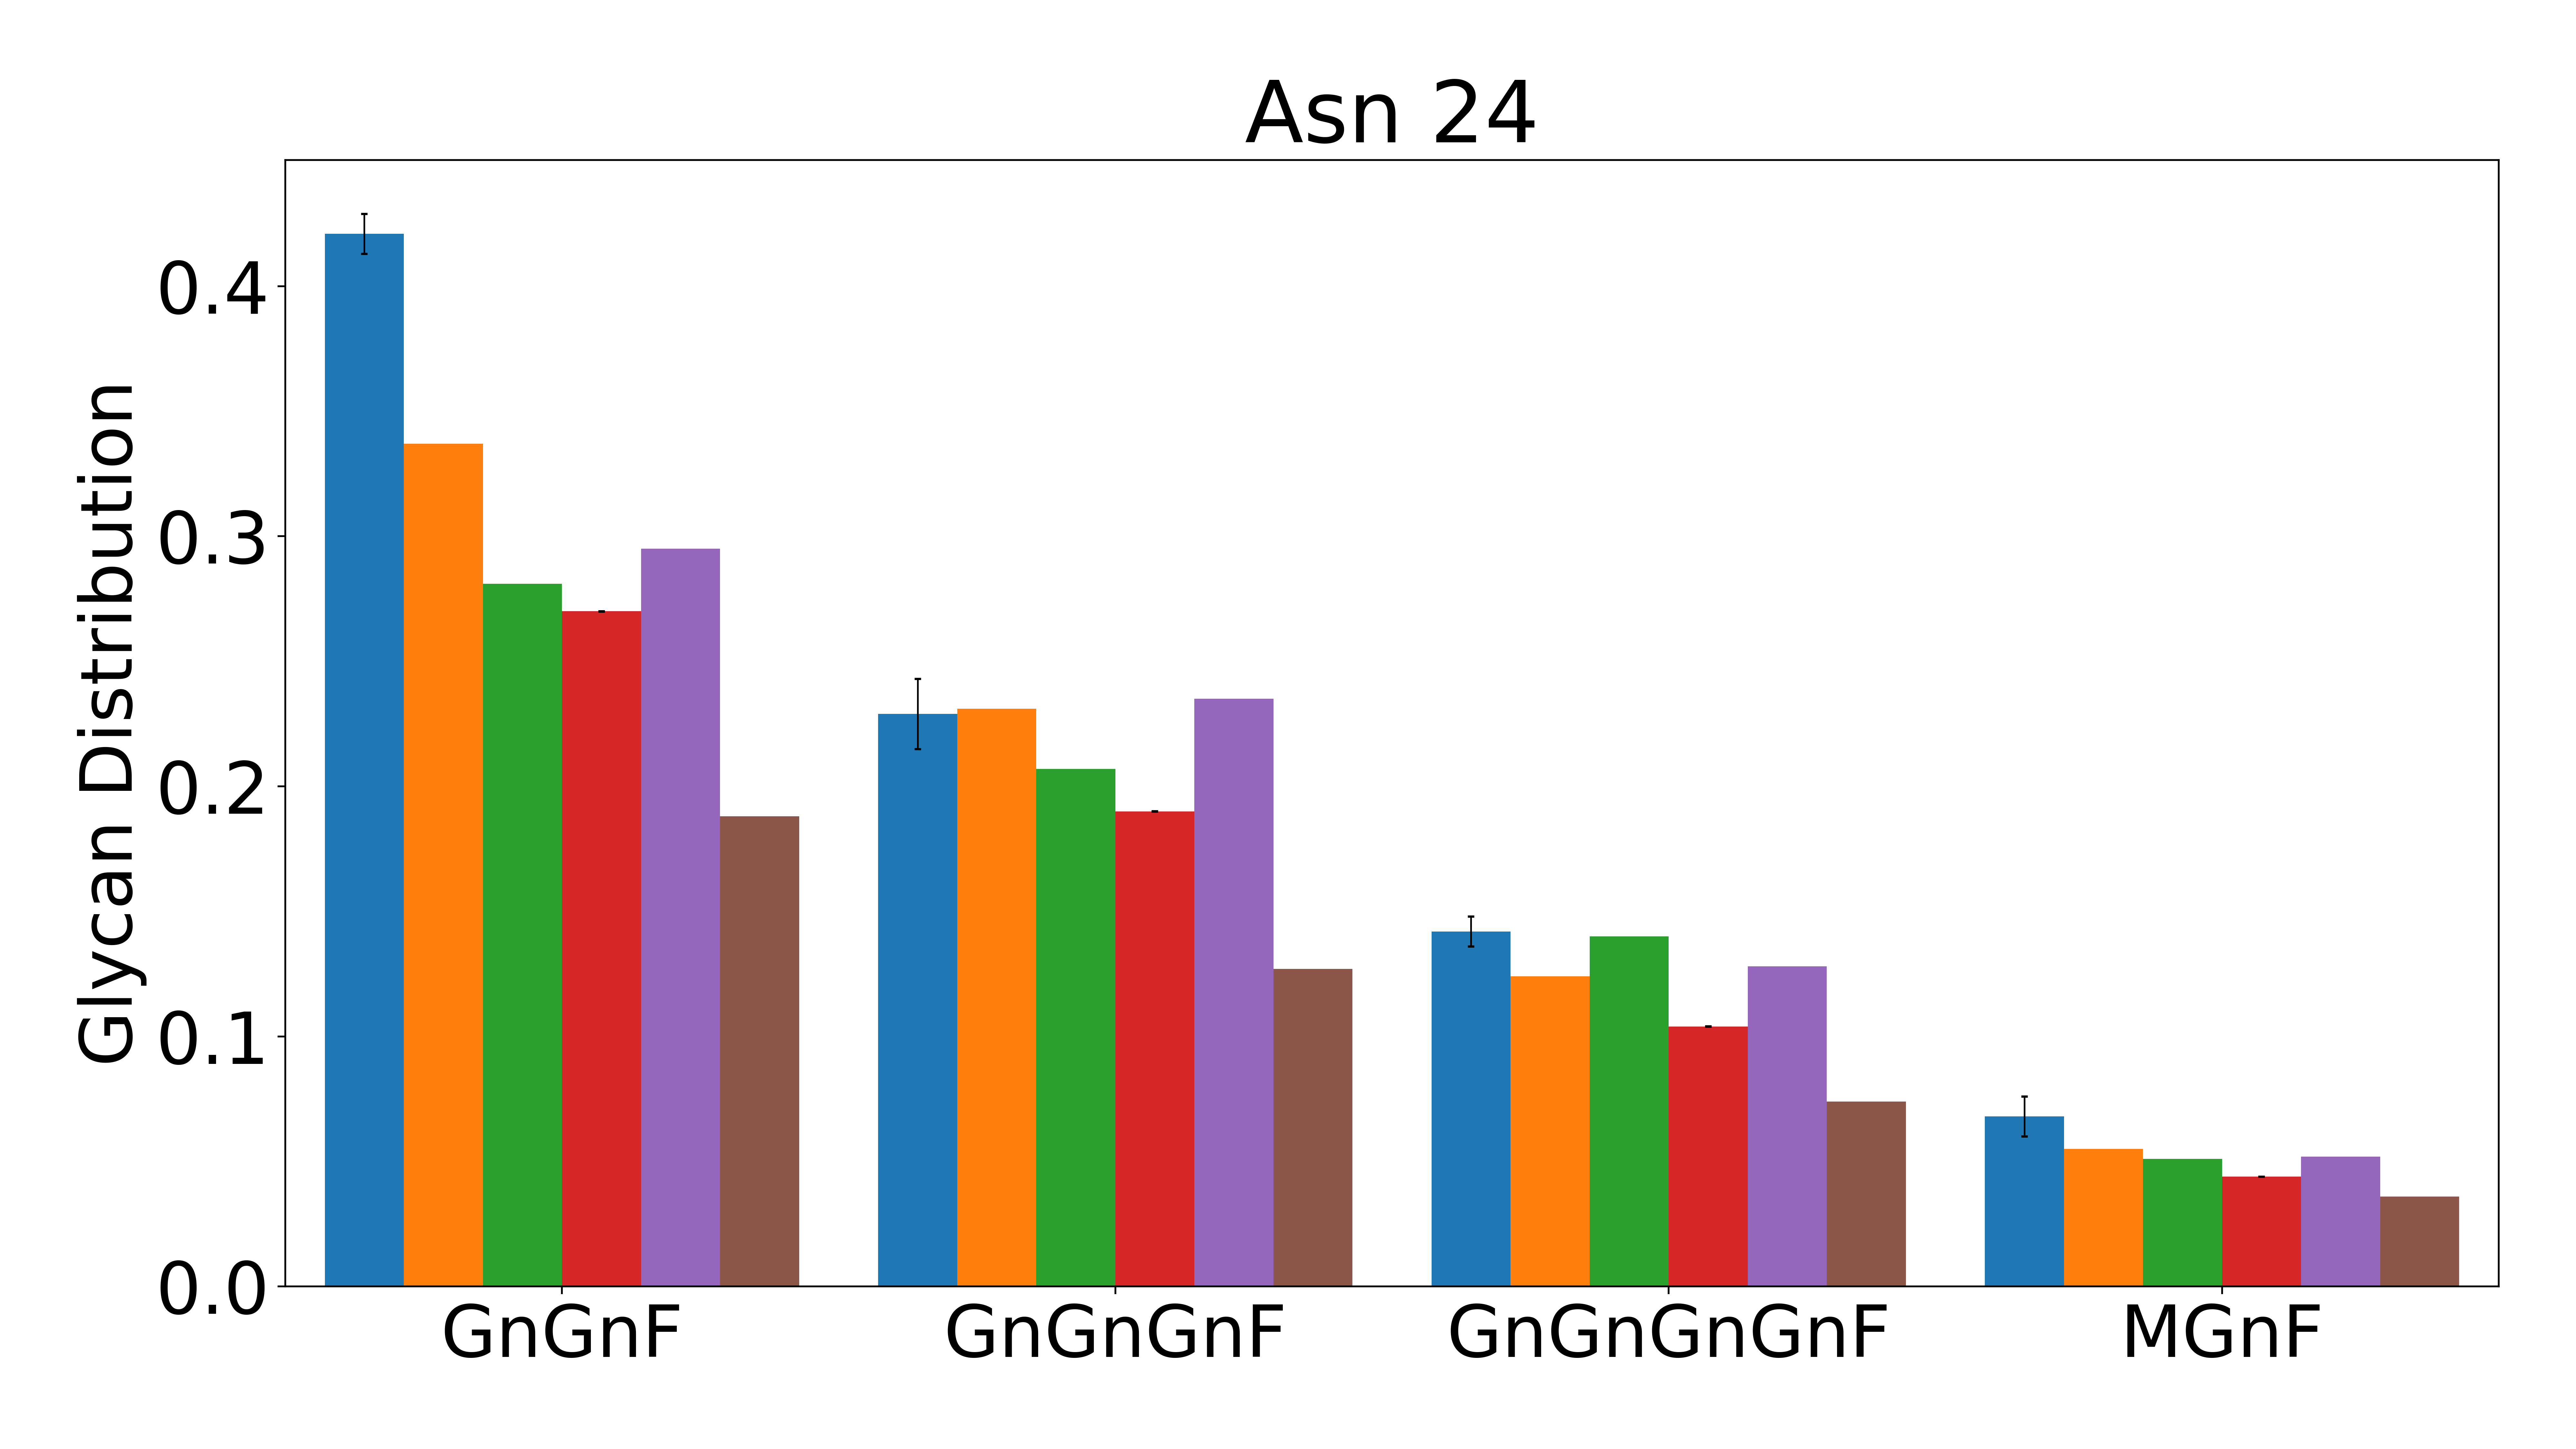

Data behind this chart, as committed beside it:
, AAAAF, AAAF, AAAGnF, AAF, AAGnF, AAGnGnF, AGnF, AGnGnF, AGnGnGnF, AMF, GnGnF, GnGnGnF, GnGnGnGnF, Man5, MGnF, NaAAAF, NaAAF, NaAAGnF, NaAF, NaAGnF, NaAGnGnF, NaGnF, NaGnGnF
Exp, 0, 0, 0, 0, 0, 0, 0, 0.004, 0, 0.001, 0.421, 0.229, 0.142, 0, 0.068, 0.03, 0, 0, 0, 0, 0.014, 0.014, 0.015
ANN-2, 0, 0, 0, 0.015, 0.009, 0, 0.02, 0.003, 0, 0.016, 0.337, 0.231, 0.124, 0, 0.055, 0.027, 0, 0.01, 0.009, 0, 0.014, 0.04, 0.041
ANN-3, 0, 0, 0.005, 0.009, 0.005, 0.005, 0.016, 0.02, 0.014, 0.009, 0.281, 0.207, 0.14, 0, 0.051, 0.023, 0, 0.009, 0.006, 0.009, 0.014, 0.044, 0.039
EN/RR/PLS, 0.005, 0.002, 0.009, 0.022, 0.007, 0.003, 0.025, 0.023, 0.013, 0.014, 0.27, 0.19, 0.104, 0.006, 0.044, 0.027, -0.001, 0.009, 0.002, 0.012, 0.013, 0.059, 0.058
Our ANN, , , , , , , , , , , 0.295, 0.235, 0.128, , 0.052, , , , , , , , 
Train Mean, 0.004, 0.008, 0.016, 0.028, 0.008, 0.004, 0.025, 0.021, 0.011, 0.013, 0.188, 0.127, 0.074, 0.002, 0.036, 0.026, 0.014, 0.008, 0.042, 0.01, 0.014, 0.049, 0.044
Exp Stdev, 0, 0, 0, 0, 0, 0, 0, 0.006, 0, 0.001, 0.008, 0.014, 0.006, 0, 0.008, 0.002, 0, 0, 0, 0, 0.002, 0.001, 0.001
EN/RR/PLS Stdev, 0.00000544, 0.0000107, 0.0000114, 0.0000179, 0.00000297, 0.00000103, 0.00000392, 0.000000591, 0.00000405, 0.00000246, 0.0000762, 0.0000575, 0.0000385, 0.00000273, 0.0000124, 0.000000519, 0.0000171, 0.00000288, 0.0000452, 0.000000247, 0.00000425, 0.0000114, 0.0000113
